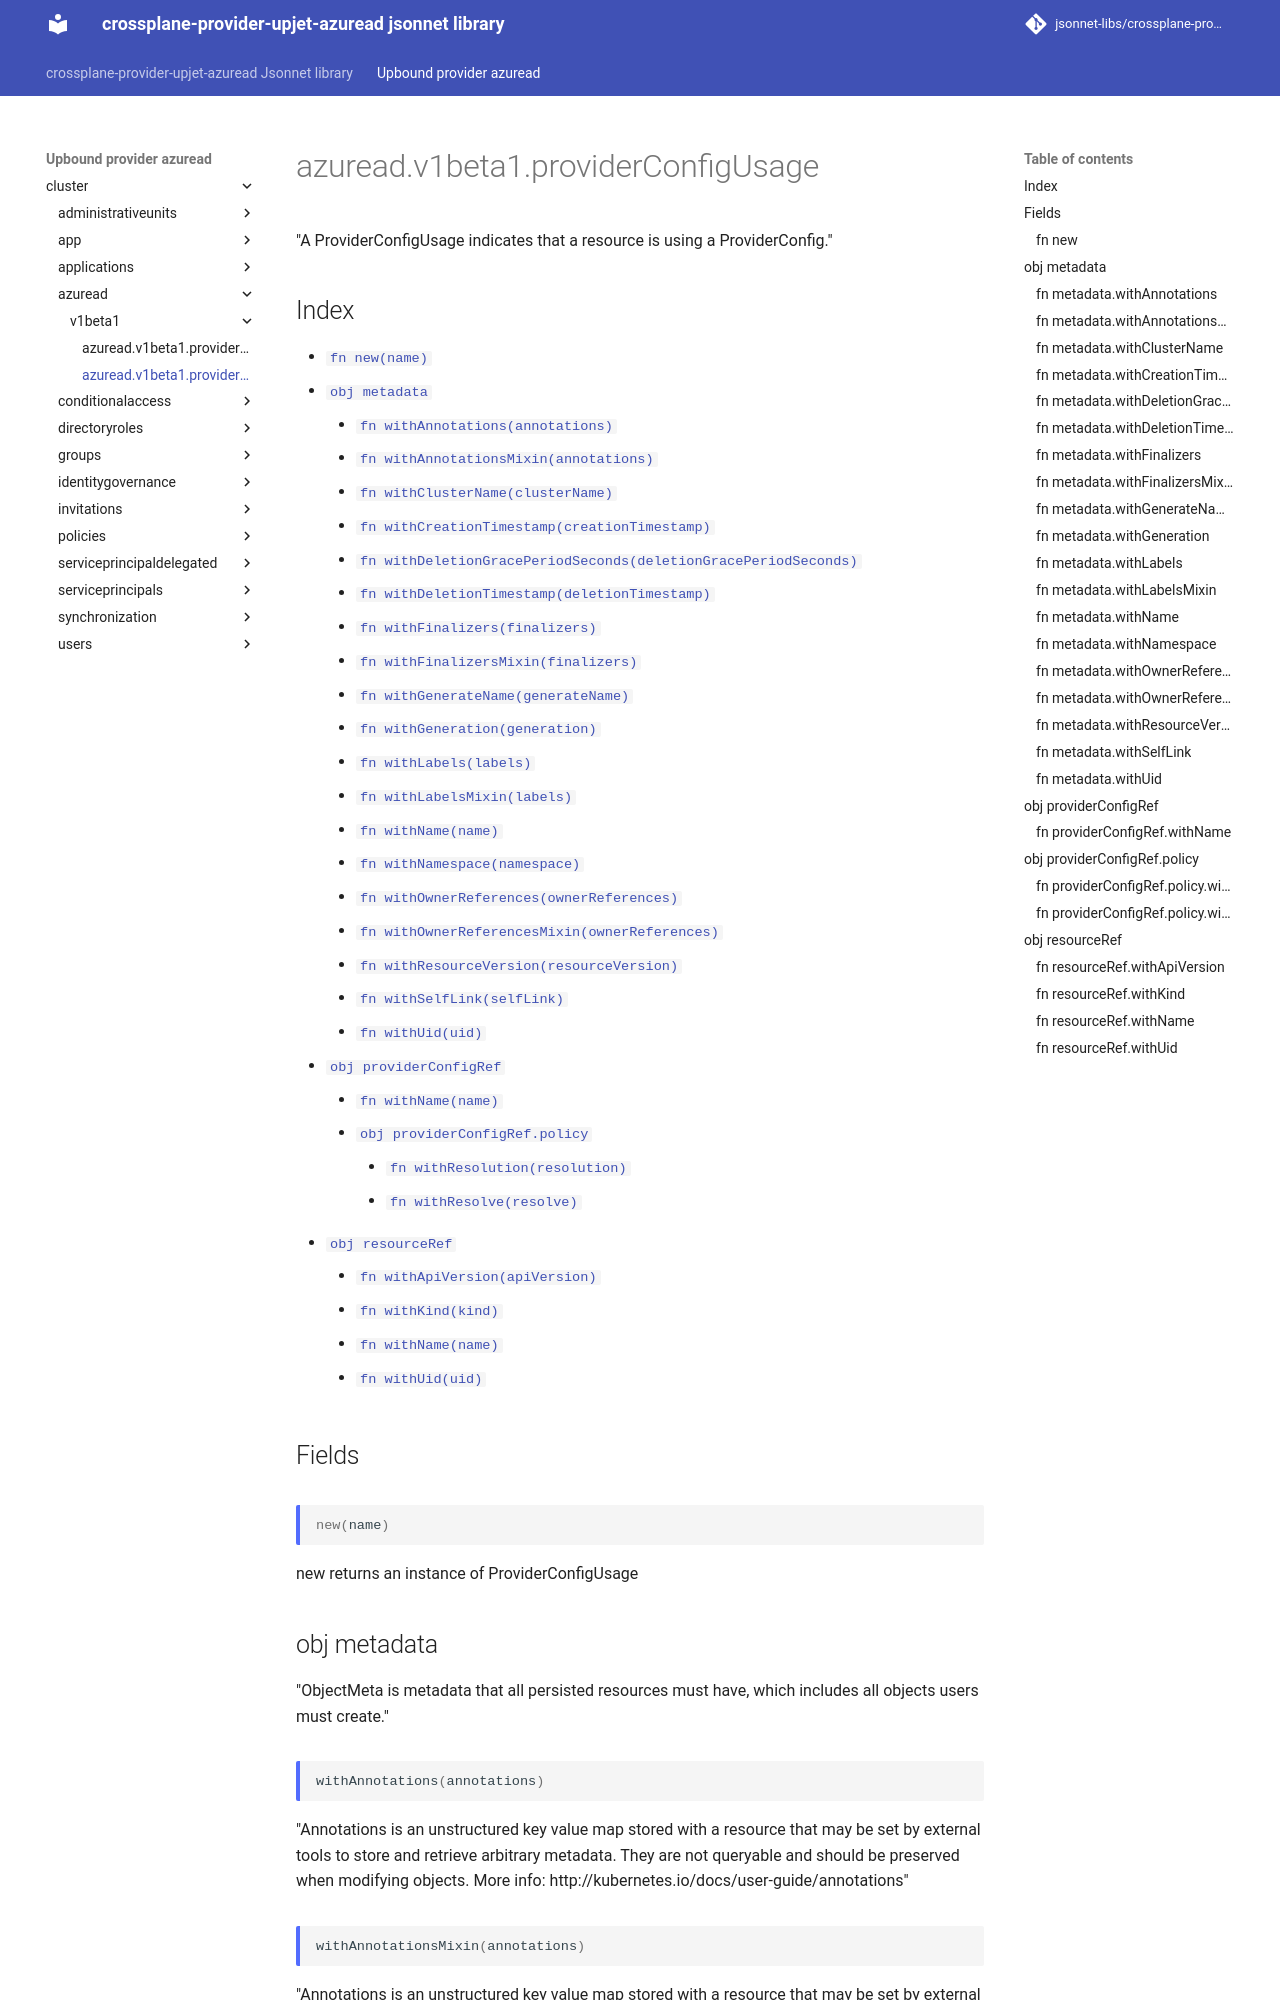

repository: jsonnet-libs/crossplane-provider-upjet-azuread-libsonnet · page: upbound-provider-azuread/cluster/azuread/v1beta1/providerConfigUsage/index.html · generator: mkdocs

---
permalink: /upbound-provider-azuread/cluster/azuread/v1beta1/providerConfigUsage/
---

# azuread.v1beta1.providerConfigUsage

"A ProviderConfigUsage indicates that a resource is using a ProviderConfig."

## Index

* [`fn new(name)`](#fn-new)
* [`obj metadata`](#obj-metadata)
  * [`fn withAnnotations(annotations)`](#fn-metadatawithannotations)
  * [`fn withAnnotationsMixin(annotations)`](#fn-metadatawithannotationsmixin)
  * [`fn withClusterName(clusterName)`](#fn-metadatawithclustername)
  * [`fn withCreationTimestamp(creationTimestamp)`](#fn-metadatawithcreationtimestamp)
  * [`fn withDeletionGracePeriodSeconds(deletionGracePeriodSeconds)`](#fn-metadatawithdeletiongraceperiodseconds)
  * [`fn withDeletionTimestamp(deletionTimestamp)`](#fn-metadatawithdeletiontimestamp)
  * [`fn withFinalizers(finalizers)`](#fn-metadatawithfinalizers)
  * [`fn withFinalizersMixin(finalizers)`](#fn-metadatawithfinalizersmixin)
  * [`fn withGenerateName(generateName)`](#fn-metadatawithgeneratename)
  * [`fn withGeneration(generation)`](#fn-metadatawithgeneration)
  * [`fn withLabels(labels)`](#fn-metadatawithlabels)
  * [`fn withLabelsMixin(labels)`](#fn-metadatawithlabelsmixin)
  * [`fn withName(name)`](#fn-metadatawithname)
  * [`fn withNamespace(namespace)`](#fn-metadatawithnamespace)
  * [`fn withOwnerReferences(ownerReferences)`](#fn-metadatawithownerreferences)
  * [`fn withOwnerReferencesMixin(ownerReferences)`](#fn-metadatawithownerreferencesmixin)
  * [`fn withResourceVersion(resourceVersion)`](#fn-metadatawithresourceversion)
  * [`fn withSelfLink(selfLink)`](#fn-metadatawithselflink)
  * [`fn withUid(uid)`](#fn-metadatawithuid)
* [`obj providerConfigRef`](#obj-providerconfigref)
  * [`fn withName(name)`](#fn-providerconfigrefwithname)
  * [`obj providerConfigRef.policy`](#obj-providerconfigrefpolicy)
    * [`fn withResolution(resolution)`](#fn-providerconfigrefpolicywithresolution)
    * [`fn withResolve(resolve)`](#fn-providerconfigrefpolicywithresolve)
* [`obj resourceRef`](#obj-resourceref)
  * [`fn withApiVersion(apiVersion)`](#fn-resourcerefwithapiversion)
  * [`fn withKind(kind)`](#fn-resourcerefwithkind)
  * [`fn withName(name)`](#fn-resourcerefwithname)
  * [`fn withUid(uid)`](#fn-resourcerefwithuid)

## Fields

### fn new

```ts
new(name)
```

new returns an instance of ProviderConfigUsage

## obj metadata

"ObjectMeta is metadata that all persisted resources must have, which includes all objects users must create."

### fn metadata.withAnnotations

```ts
withAnnotations(annotations)
```

"Annotations is an unstructured key value map stored with a resource that may be set by external tools to store and retrieve arbitrary metadata. They are not queryable and should be preserved when modifying objects. More info: http://kubernetes.io/docs/user-guide/annotations"

### fn metadata.withAnnotationsMixin

```ts
withAnnotationsMixin(annotations)
```

"Annotations is an unstructured key value map stored with a resource that may be set by external tools to store and retrieve arbitrary metadata. They are not queryable and should be preserved when modifying objects. More info: http://kubernetes.io/docs/user-guide/annotations"

**Note:** This function appends passed data to existing values
